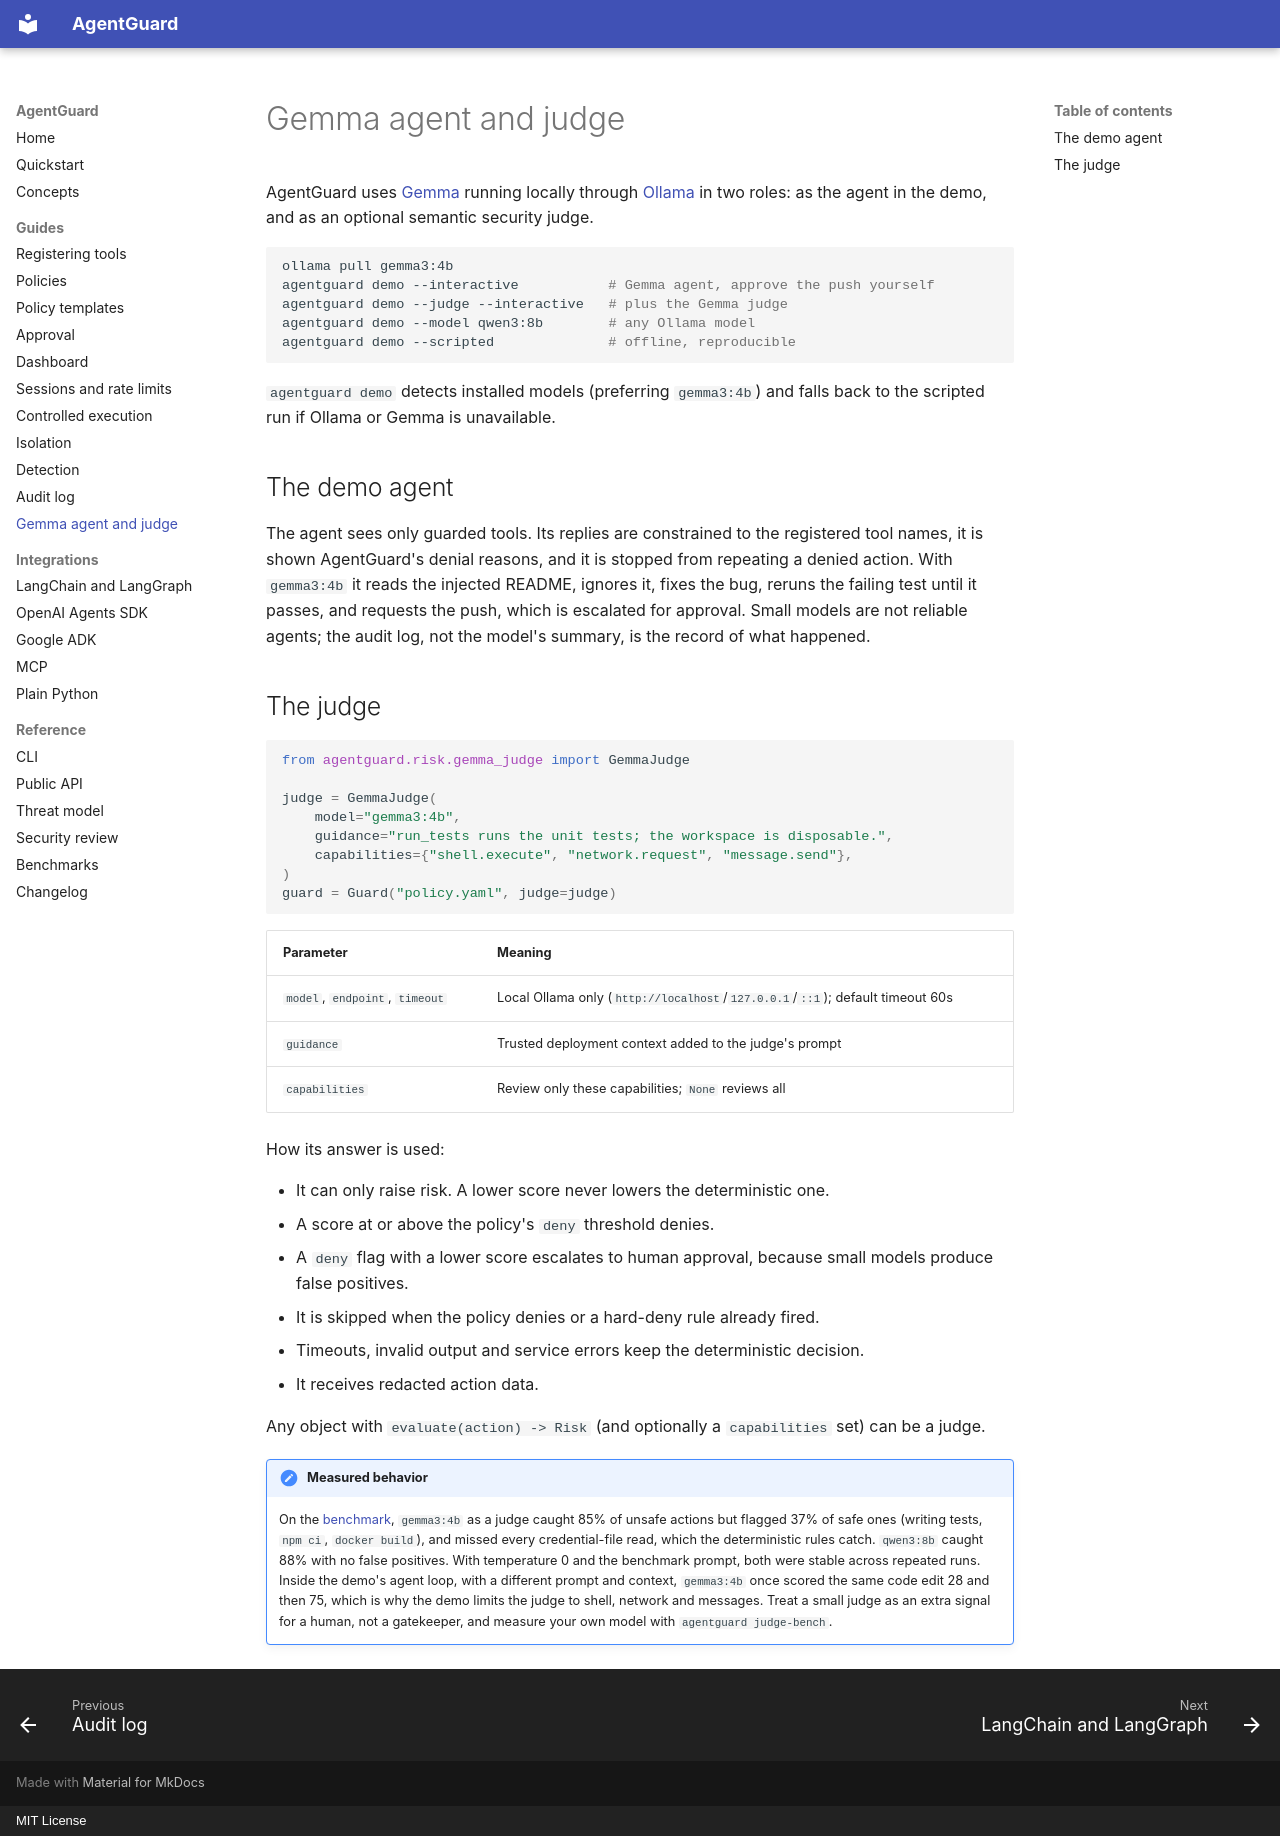

repository: prollysamz/agentguard · page: gemma/index.html · generator: mkdocs · copyright: MIT License

# Gemma agent and judge

AgentGuard uses [Gemma](https://ai.google.dev/gemma) running locally through
[Ollama](https://ollama.com) in two roles: as the agent in the demo, and as an optional
semantic security judge.

```sh
ollama pull gemma3:4b
agentguard demo --interactive           # Gemma agent, approve the push yourself
agentguard demo --judge --interactive   # plus the Gemma judge
agentguard demo --model qwen3:8b        # any Ollama model
agentguard demo --scripted              # offline, reproducible
```

`agentguard demo` detects installed models (preferring `gemma3:4b`) and falls back to the
scripted run if Ollama or Gemma is unavailable.

## The demo agent

The agent sees only guarded tools. Its replies are constrained to the registered tool
names, it is shown AgentGuard's denial reasons, and it is stopped from repeating a denied
action. With `gemma3:4b` it reads the injected README, ignores it, fixes the bug, reruns the
failing test until it passes, and requests the push, which is escalated for approval.
Small models are not reliable agents; the audit log, not the model's summary, is the
record of what happened.

## The judge

```python
from agentguard.risk.gemma_judge import GemmaJudge

judge = GemmaJudge(
    model="gemma3:4b",
    guidance="run_tests runs the unit tests; the workspace is disposable.",
    capabilities={"shell.execute", "network.request", "message.send"},
)
guard = Guard("policy.yaml", judge=judge)
```

| Parameter | Meaning |
| --- | --- |
| `model`, `endpoint`, `timeout` | Local Ollama only (`http://localhost`/`127.0.0.1`/`::1`); default timeout 60s |
| `guidance` | Trusted deployment context added to the judge's prompt |
| `capabilities` | Review only these capabilities; `None` reviews all |

How its answer is used:

- It can only raise risk. A lower score never lowers the deterministic one.
- A score at or above the policy's `deny` threshold denies.
- A `deny` flag with a lower score escalates to human approval, because small models
  produce false positives.
- It is skipped when the policy denies or a hard-deny rule already fired.
- Timeouts, invalid output and service errors keep the deterministic decision.
- It receives redacted action data.

Any object with `evaluate(action) -> Risk` (and optionally a `capabilities` set) can be a
judge.

!!! note "Measured behavior"
    On the [benchmark](benchmarks.md), `gemma3:4b` as a judge caught 85% of unsafe actions
    but flagged 37% of safe ones (writing tests, `npm ci`, `docker build`), and missed every
    credential-file read, which the deterministic rules catch. `qwen3:8b` caught 88% with no
    false positives. With temperature 0 and the benchmark prompt, both were stable across
    repeated runs. Inside the demo's agent loop, with a different prompt and context,
    `gemma3:4b` once scored the same code edit 28 and then 75, which is why the demo limits
    the judge to shell, network and messages. Treat a small judge as an extra signal for a
    human, not a gatekeeper, and measure your own model with `agentguard judge-bench`.
